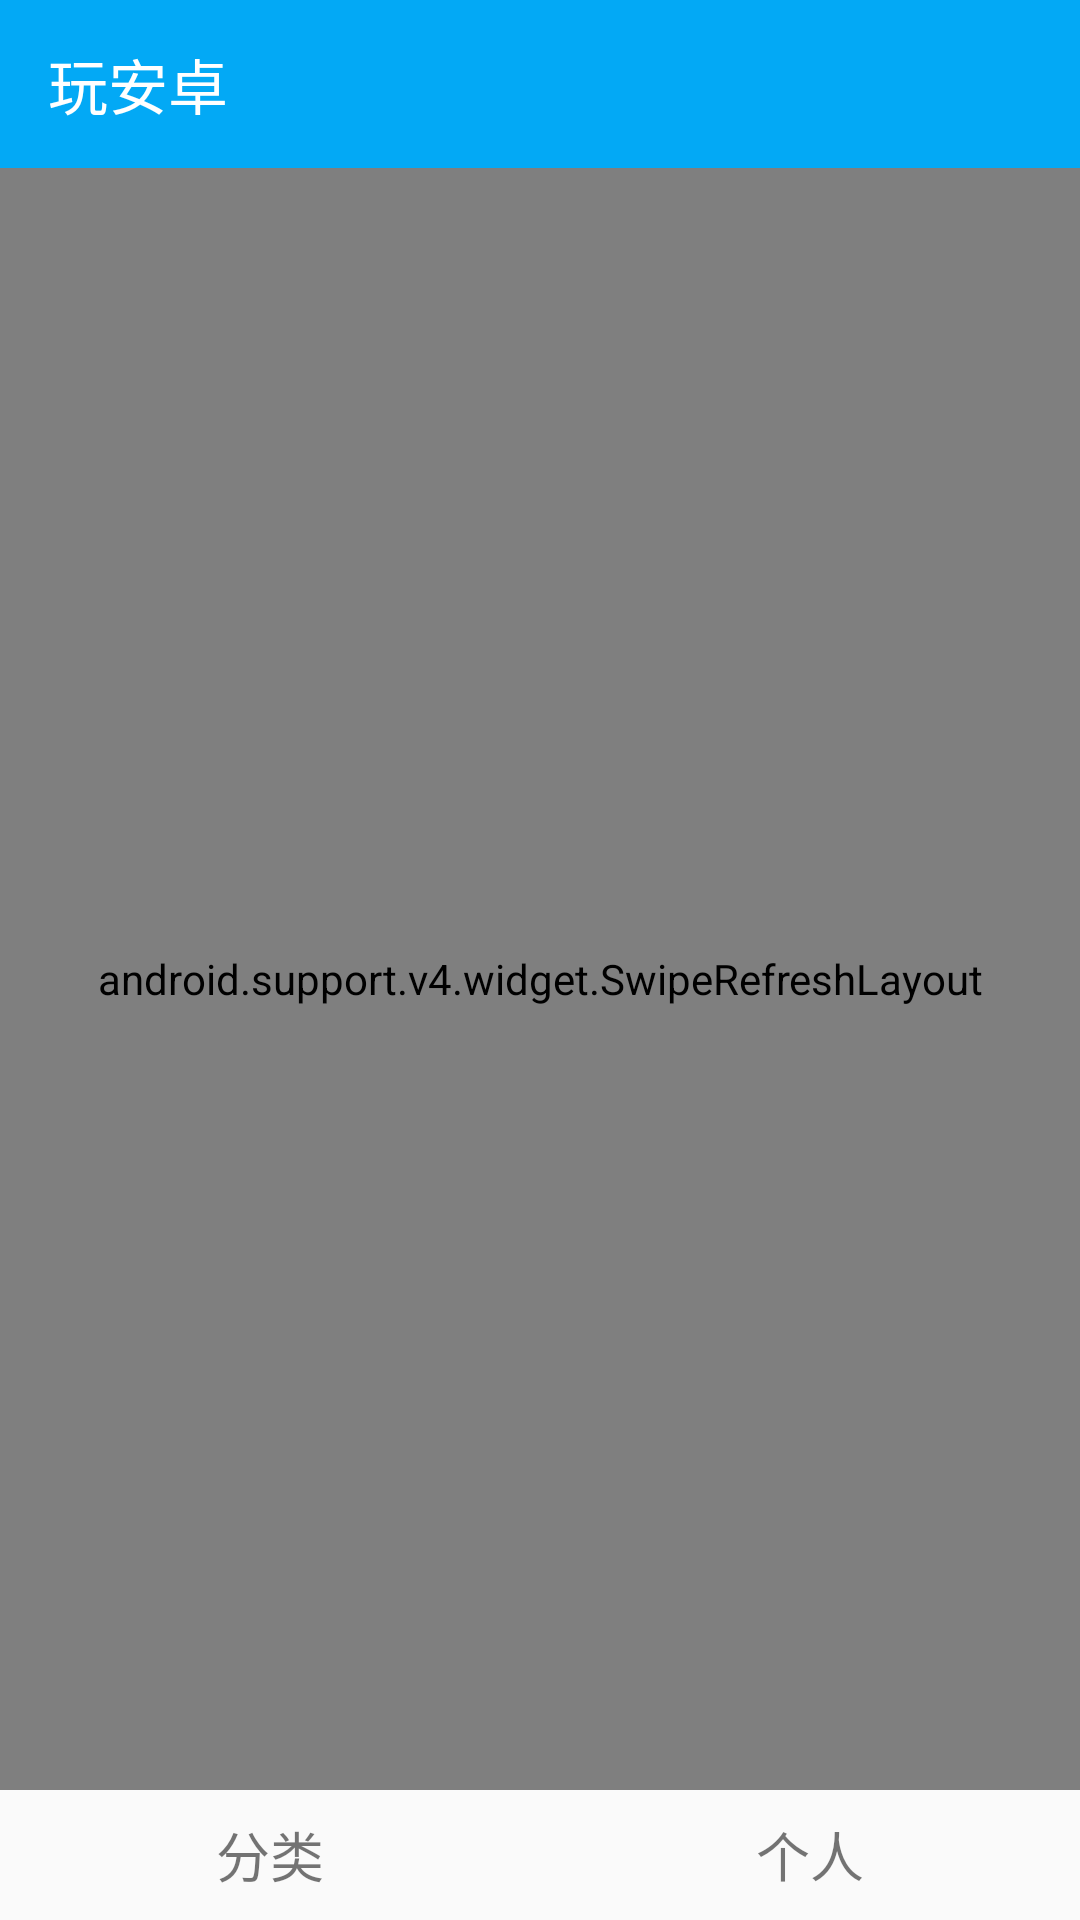

The Android layout XML behind this screen, and the referenced resources:
<!-- AndroidManifest.xml: application theme allTranslucent -->
<!-- res/layout/activity_homepage.xml -->
<?xml version="1.0" encoding="utf-8"?>
<android.support.v4.widget.DrawerLayout xmlns:android="http://schemas.android.com/apk/res/android"
    xmlns:app="http://schemas.android.com/apk/res-auto"
    xmlns:tools="http://schemas.android.com/tools"
    android:id="@+id/drawer"
    android:layout_width="match_parent"
    android:layout_height="match_parent"
    android:fitsSystemWindows="true"
    tools:context="us.xingkong.wanandroid.MVP.view.Homepage">

    <LinearLayout
        android:layout_width="match_parent"
        android:layout_height="match_parent"
        android:orientation="vertical">

        <include layout="@layout/activity_toolbar" />

        <android.support.v4.widget.SwipeRefreshLayout
            android:id="@+id/refresh"
            android:layout_width="match_parent"
            android:layout_height="match_parent"
            android:layout_weight="8">

            <include layout="@layout/activity_recyclerview" />

        </android.support.v4.widget.SwipeRefreshLayout>

        <LinearLayout
            android:layout_width="match_parent"
            android:layout_height="?attr/actionBarSize"
            android:layout_weight="1"
            android:orientation="horizontal">

            <TextView
                android:layout_width="0dp"
                android:layout_height="match_parent"
                android:layout_weight="1"
                android:gravity="center"
                android:text="分类"
                android:textSize="18sp" />

            <TextView
                android:layout_width="0dp"
                android:layout_height="match_parent"
                android:layout_weight="1"
                android:gravity="center"
                android:text="个人"
                android:textSize="18sp" />

        </LinearLayout>

    </LinearLayout>

    <include layout="@layout/activity_navigation" />

</android.support.v4.widget.DrawerLayout>
<!-- res/layout/activity_toolbar.xml (included above) -->
<?xml version="1.0" encoding="utf-8"?>
<android.support.v7.widget.Toolbar xmlns:android="http://schemas.android.com/apk/res/android"
    xmlns:app="http://schemas.android.com/apk/res-auto"
    xmlns:tools="http://schemas.android.com/tools"
    android:id="@+id/toolbar"
    android:layout_width="match_parent"
    android:layout_height="wrap_content"
    android:background="@color/starBlue"
    android:minHeight="?attr/actionBarSize"
    app:title="玩安卓"
    app:titleTextColor="@color/white"
    tools:context="us.xingkong.wanandroid.layout.Toolbar">

</android.support.v7.widget.Toolbar>
<!-- res/layout/activity_recyclerview.xml (included above) -->
<?xml version="1.0" encoding="utf-8"?>
<android.support.v7.widget.RecyclerView xmlns:android="http://schemas.android.com/apk/res/android"
    xmlns:app="http://schemas.android.com/apk/res-auto"
    xmlns:tools="http://schemas.android.com/tools"
    android:id="@+id/recyclerView"
    android:layout_width="match_parent"
    android:layout_height="match_parent"
    android:scrollbars="vertical"
    tools:context="us.xingkong.wanandroid.layout.RecyclerView">

</android.support.v7.widget.RecyclerView>
<!-- res/layout/activity_navigation.xml (included above) -->
<?xml version="1.0" encoding="utf-8"?>
<android.support.design.widget.NavigationView xmlns:android="http://schemas.android.com/apk/res/android"
    xmlns:app="http://schemas.android.com/apk/res-auto"
    xmlns:tools="http://schemas.android.com/tools"
    android:id="@+id/navigation"
    android:layout_width="wrap_content"
    android:layout_height="match_parent"
    android:layout_gravity="start"
    android:fitsSystemWindows="true"
    app:headerLayout="@layout/activity_navi_header"
    app:itemTextColor="@color/black"
    app:menu="@menu/navigation_menu"
    tools:context="us.xingkong.wanandroid.layout.Navigation">

</android.support.design.widget.NavigationView>
<!-- res/layout/activity_navi_header.xml (included above) -->
<?xml version="1.0" encoding="utf-8"?>
<LinearLayout xmlns:android="http://schemas.android.com/apk/res/android"
    xmlns:app="http://schemas.android.com/apk/res-auto"
    xmlns:tools="http://schemas.android.com/tools"
    android:id="@+id/navi_header"
    android:layout_width="match_parent"
    android:layout_height="wrap_content"
    android:background="@color/blue"
    android:focusableInTouchMode="true"
    android:orientation="vertical"
    android:paddingBottom="15dp"
    android:paddingEnd="15dp"
    android:paddingStart="15dp"
    android:paddingTop="25dp"
    tools:context="us.xingkong.wanandroid.layout.NavigationHeader">

    <LinearLayout
        android:layout_width="match_parent"
        android:layout_height="wrap_content"
        android:orientation="vertical">

        <ImageView
            android:layout_width="wrap_content"
            android:layout_height="wrap_content"
            android:src="@mipmap/headshot" />

        <TextView
            android:id="@+id/navi_username"
            android:layout_width="match_parent"
            android:layout_height="wrap_content"
            android:text="用户名"
            android:textColor="@color/white"
            android:textSize="18sp" />

        <TextView
            android:id="@+id/navi_email"
            android:layout_width="match_parent"
            android:layout_height="wrap_content"
            android:text="邮箱"
            android:textColor="@color/white"
            android:textSize="18sp" />

    </LinearLayout>

</LinearLayout>
<!-- resources referenced by this layout -->
<resources>
  <color name="black">#000000</color>
  <color name="blue">#1C86EE</color>
  <color name="starBlue">#03a9f5</color>
  <color name="white">#ffffff</color>
  <style name="allTranslucent" parent="baseAppTheme">
          <item name="android:textColorSecondary">@color/white</item>
      </style>
  <style name="baseAppTheme" parent="Theme.AppCompat.Light.NoActionBar">
          <item name="colorPrimary">@color/colorPrimary</item>
          
          <item name="colorPrimaryDark">@color/starBlue</item>
          <item name="colorAccent">@color/colorAccent</item>
          <item name="windowActionBar">false</item>
          <item name="android:windowNoTitle">true</item>
          <item name="android:textColorSecondary">@color/white</item>
          <item name="android:textColorHint">@color/white</item>
      </style>
  <color name="colorPrimary">#3F51B5</color>
  <color name="colorAccent">#FF4081</color>
</resources>
